The GitHub repository trungquoc113/Interior-design-using-AI contains a labelled image folder "abo" with 6 categories: bed, chair, lamp, sofa, storage, table. Examples follow, each with its label.

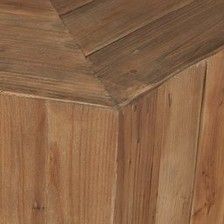
Label: table

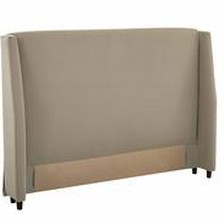
Label: bed

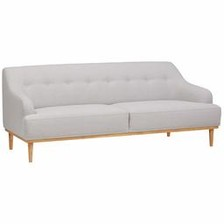
Label: sofa

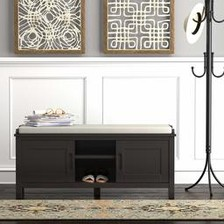
Label: chair

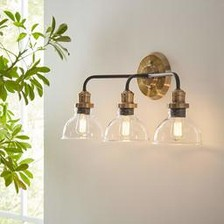
Label: lamp

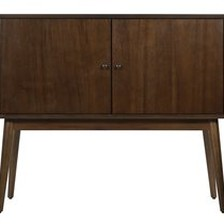
Label: storage
